Labelled photos from "data", an image-classification folder in HITSNINJA/Mobilenet_Image_Classification. The possible labels are: glioma tumor, meningioma tumor, no tumor, pituitary tumor.

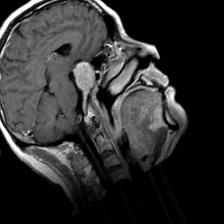
Label: pituitary tumor

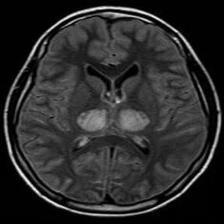
Label: no tumor

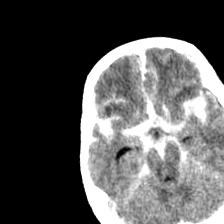
Label: no tumor

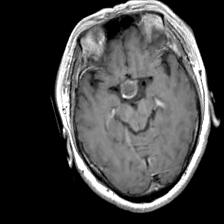
Label: pituitary tumor

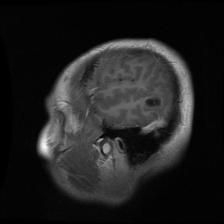
Label: glioma tumor

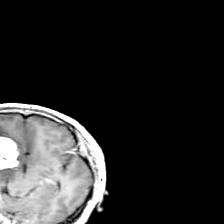
Label: meningioma tumor
